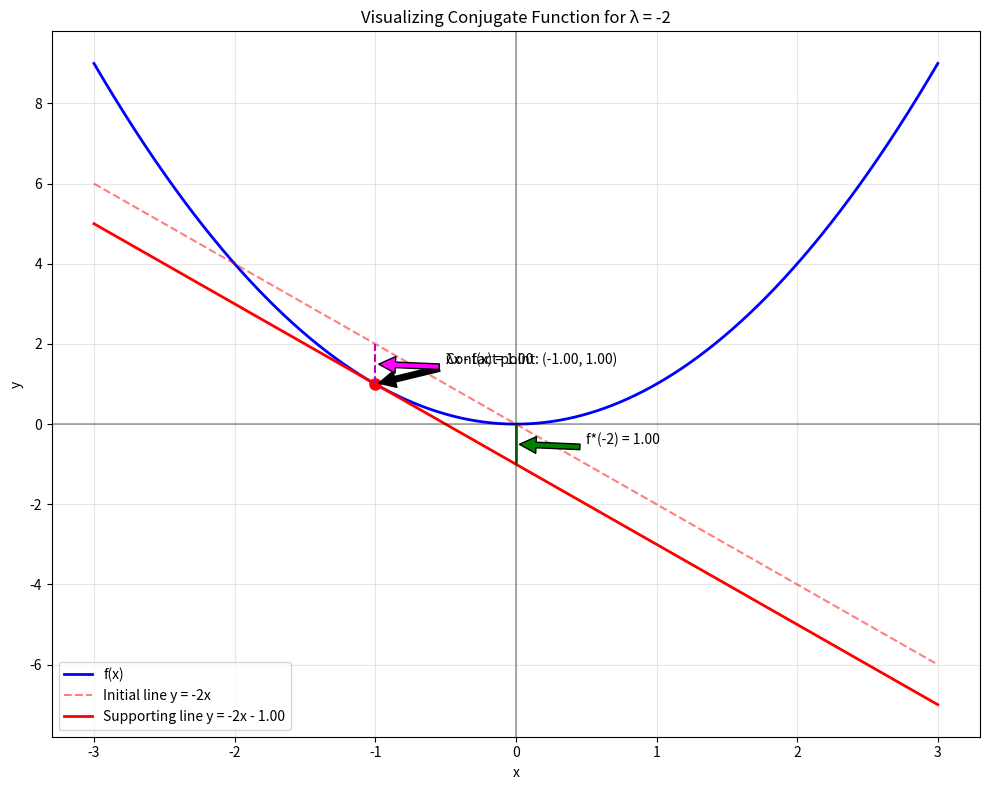
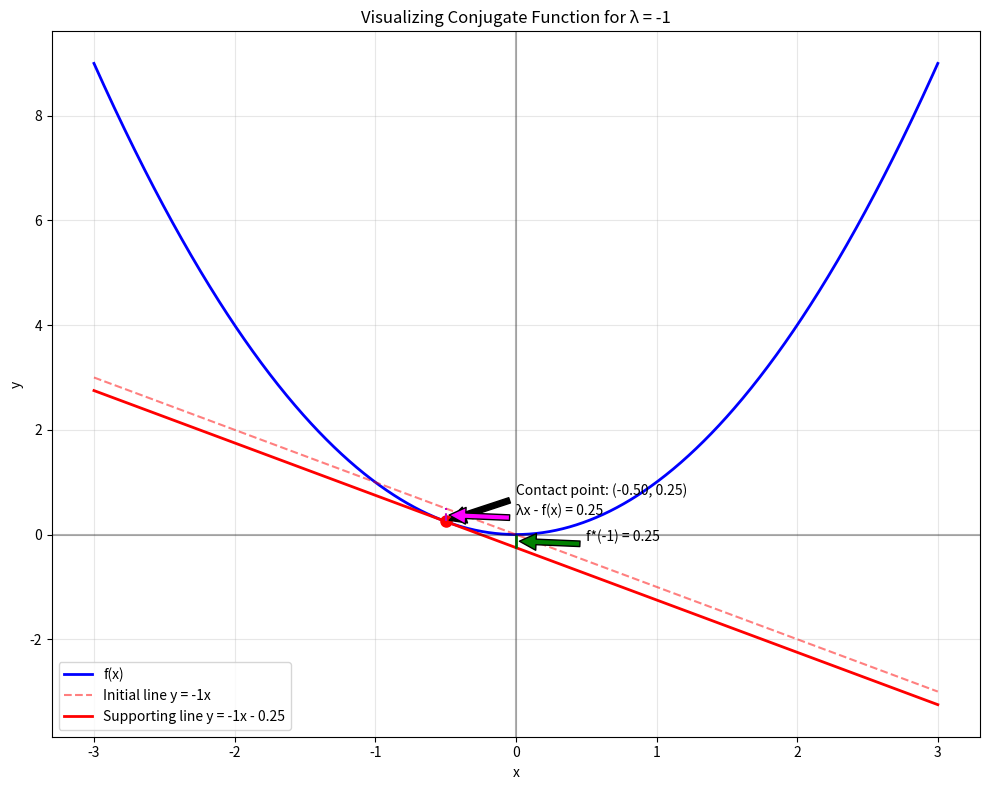
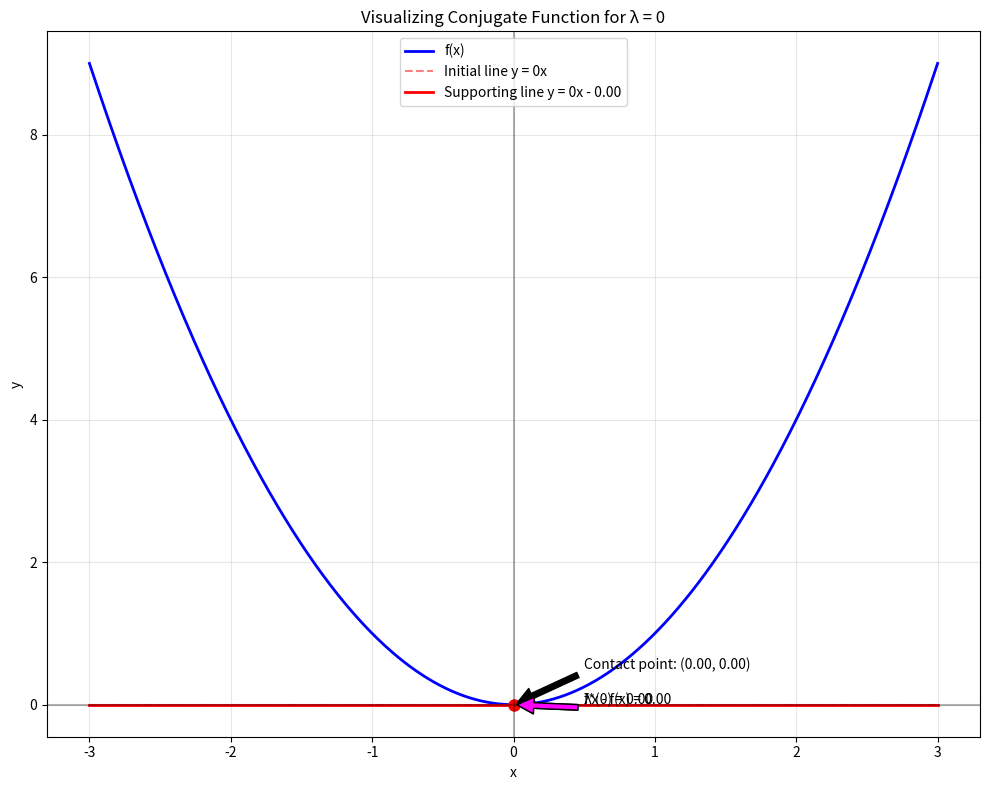
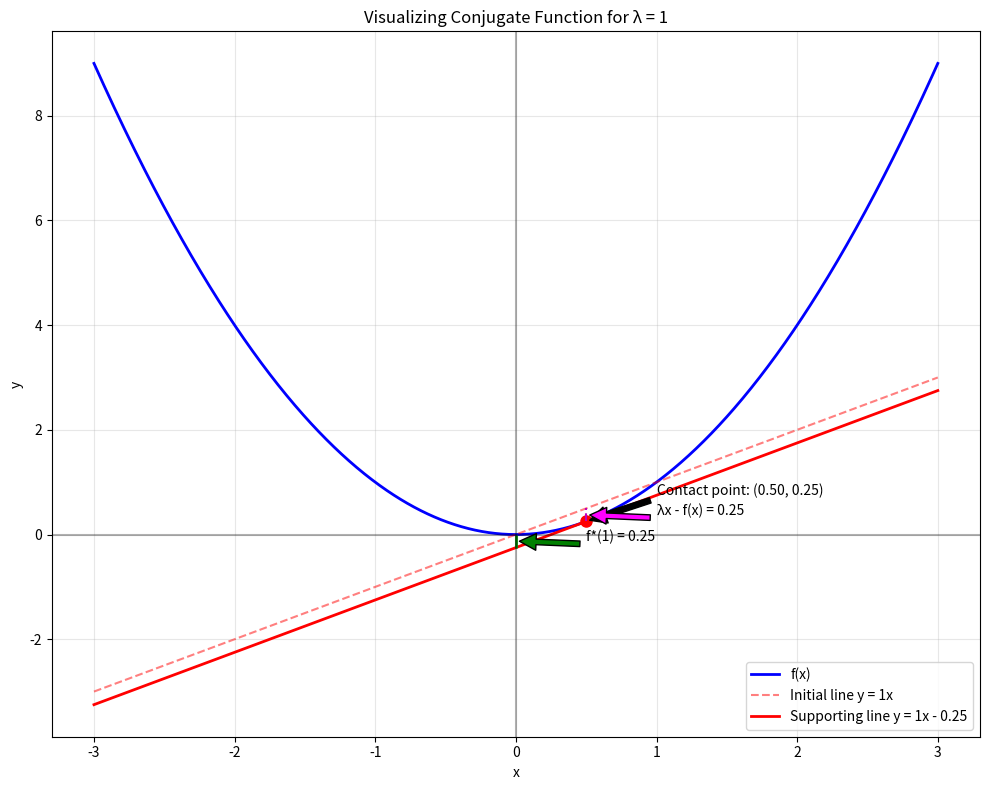
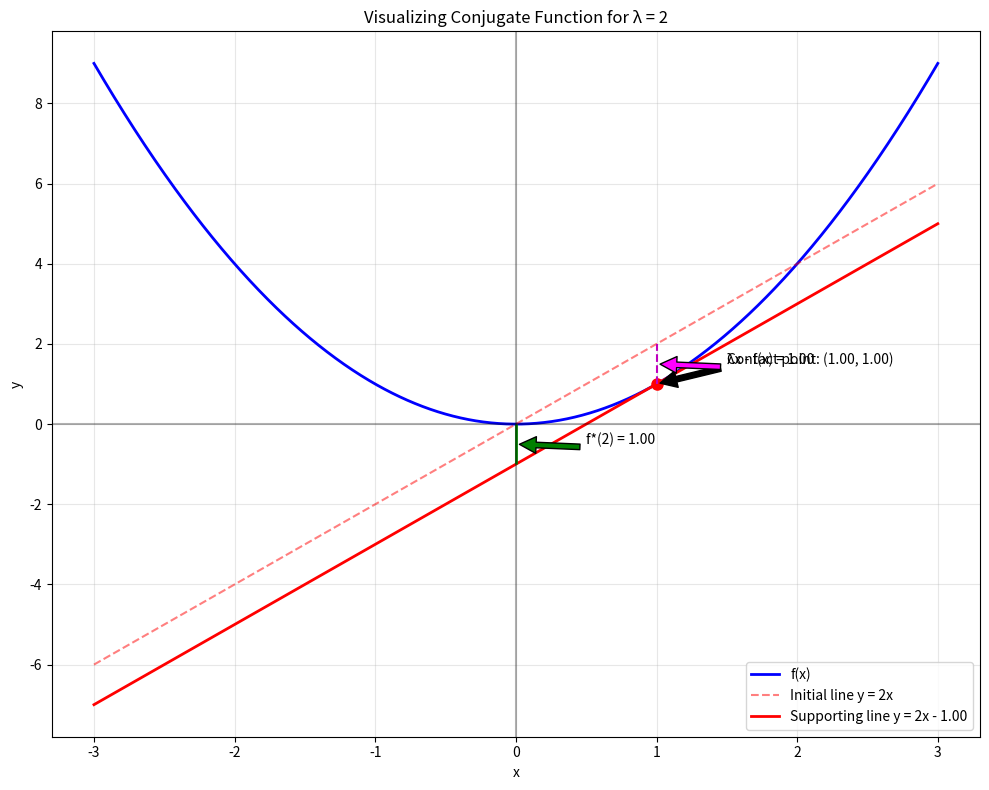

Recreate these plots in Python, in order.
import numpy as np
import matplotlib.pyplot as plt
from scipy.optimize import minimize_scalar

def example_function(x):
    """Our example function f(x) = x^2"""
    return x**2

def compute_conjugate(f, lambda_val, x_range=(-10, 10)):
    """Compute the conjugate function value f*(λ)"""
    # Define the objective function to maximize: λx - f(x)
    def objective(x):
        return lambda_val * x - f(x)
    
    # Find the x that maximizes λx - f(x)
    neg_objective = lambda x: -objective(x)
    result = minimize_scalar(neg_objective, bounds=x_range, method='bounded')
    optimal_x = result.x
    conj_val = objective(optimal_x)
    
    return conj_val, optimal_x

def visualize_vertical_distance(f, lambda_val, x_range=(-3, 3)):
    """Visualize the vertical distance interpretation of conjugate functions"""
    fig, ax = plt.subplots(figsize=(10, 8))
    
    # Generate points for plotting the function
    x_vals = np.linspace(x_range[0], x_range[1], 1000)
    y_vals = [f(x) for x in x_vals]
    
    # Plot the original function
    ax.plot(x_vals, y_vals, 'b-', linewidth=2, label='f(x)')
    
    # Compute the conjugate value and optimal x
    conj_val, optimal_x = compute_conjugate(f, lambda_val)
    optimal_y = f(optimal_x)
    
    # Plot the initial line λx (before shifting)
    initial_line_vals = [lambda_val * x for x in x_vals]
    ax.plot(x_vals, initial_line_vals, 'r--', alpha=0.5, label=f'Initial line y = {lambda_val}x')
    
    # Plot the final supporting line λx - f*(λ)
    final_line_vals = [lambda_val * x - conj_val for x in x_vals]
    ax.plot(x_vals, final_line_vals, 'r-', linewidth=2, label=f'Supporting line y = {lambda_val}x - {conj_val:.2f}')
    
    # Mark the optimal point
    ax.plot([optimal_x], [optimal_y], 'ro', markersize=8)
    ax.annotate(f'Contact point: ({optimal_x:.2f}, {optimal_y:.2f})', 
                xy=(optimal_x, optimal_y), 
                xytext=(optimal_x + 0.5, optimal_y + 0.5),
                arrowprops=dict(facecolor='black', shrink=0.05))
    
    # Show the vertical distance between initial line and final line
    ax.vlines(x=0, ymin=-conj_val, ymax=0, color='g', linestyle='-', linewidth=2)
    ax.annotate(f'f*({lambda_val}) = {conj_val:.2f}', 
                xy=(0, -conj_val/2), 
                xytext=(0.5, -conj_val/2),
                arrowprops=dict(facecolor='green', shrink=0.05))
    
    # Visual aids: Show λx - f(x) at the optimal point
    ax.vlines(x=optimal_x, ymin=optimal_y, ymax=lambda_val*optimal_x, color='m', linestyle='--', linewidth=1.5)
    ax.annotate(f'λx - f(x) = {conj_val:.2f}', 
                xy=(optimal_x, (optimal_y + lambda_val*optimal_x)/2), 
                xytext=(optimal_x + 0.5, (optimal_y + lambda_val*optimal_x)/2),
                arrowprops=dict(facecolor='magenta', shrink=0.05))
    
    # Plot styling
    ax.axhline(y=0, color='k', linestyle='-', alpha=0.3)
    ax.axvline(x=0, color='k', linestyle='-', alpha=0.3)
    ax.grid(True, alpha=0.3)
    ax.set_xlabel('x')
    ax.set_ylabel('y')
    ax.set_title(f'Visualizing Conjugate Function for λ = {lambda_val}')
    ax.legend()
    
    plt.tight_layout()
    plt.savefig(f'vertical_distance_lambda_{lambda_val}.png', dpi=300)
    plt.close()

def create_multiple_visualizations():
    """Create visualizations for multiple λ values"""
    lambda_vals = [-2, -1, 0, 1, 2]
    
    for lam in lambda_vals:
        visualize_vertical_distance(example_function, lam)
    
    print("Visualizations created successfully!")

if __name__ == "__main__":
    create_multiple_visualizations()
